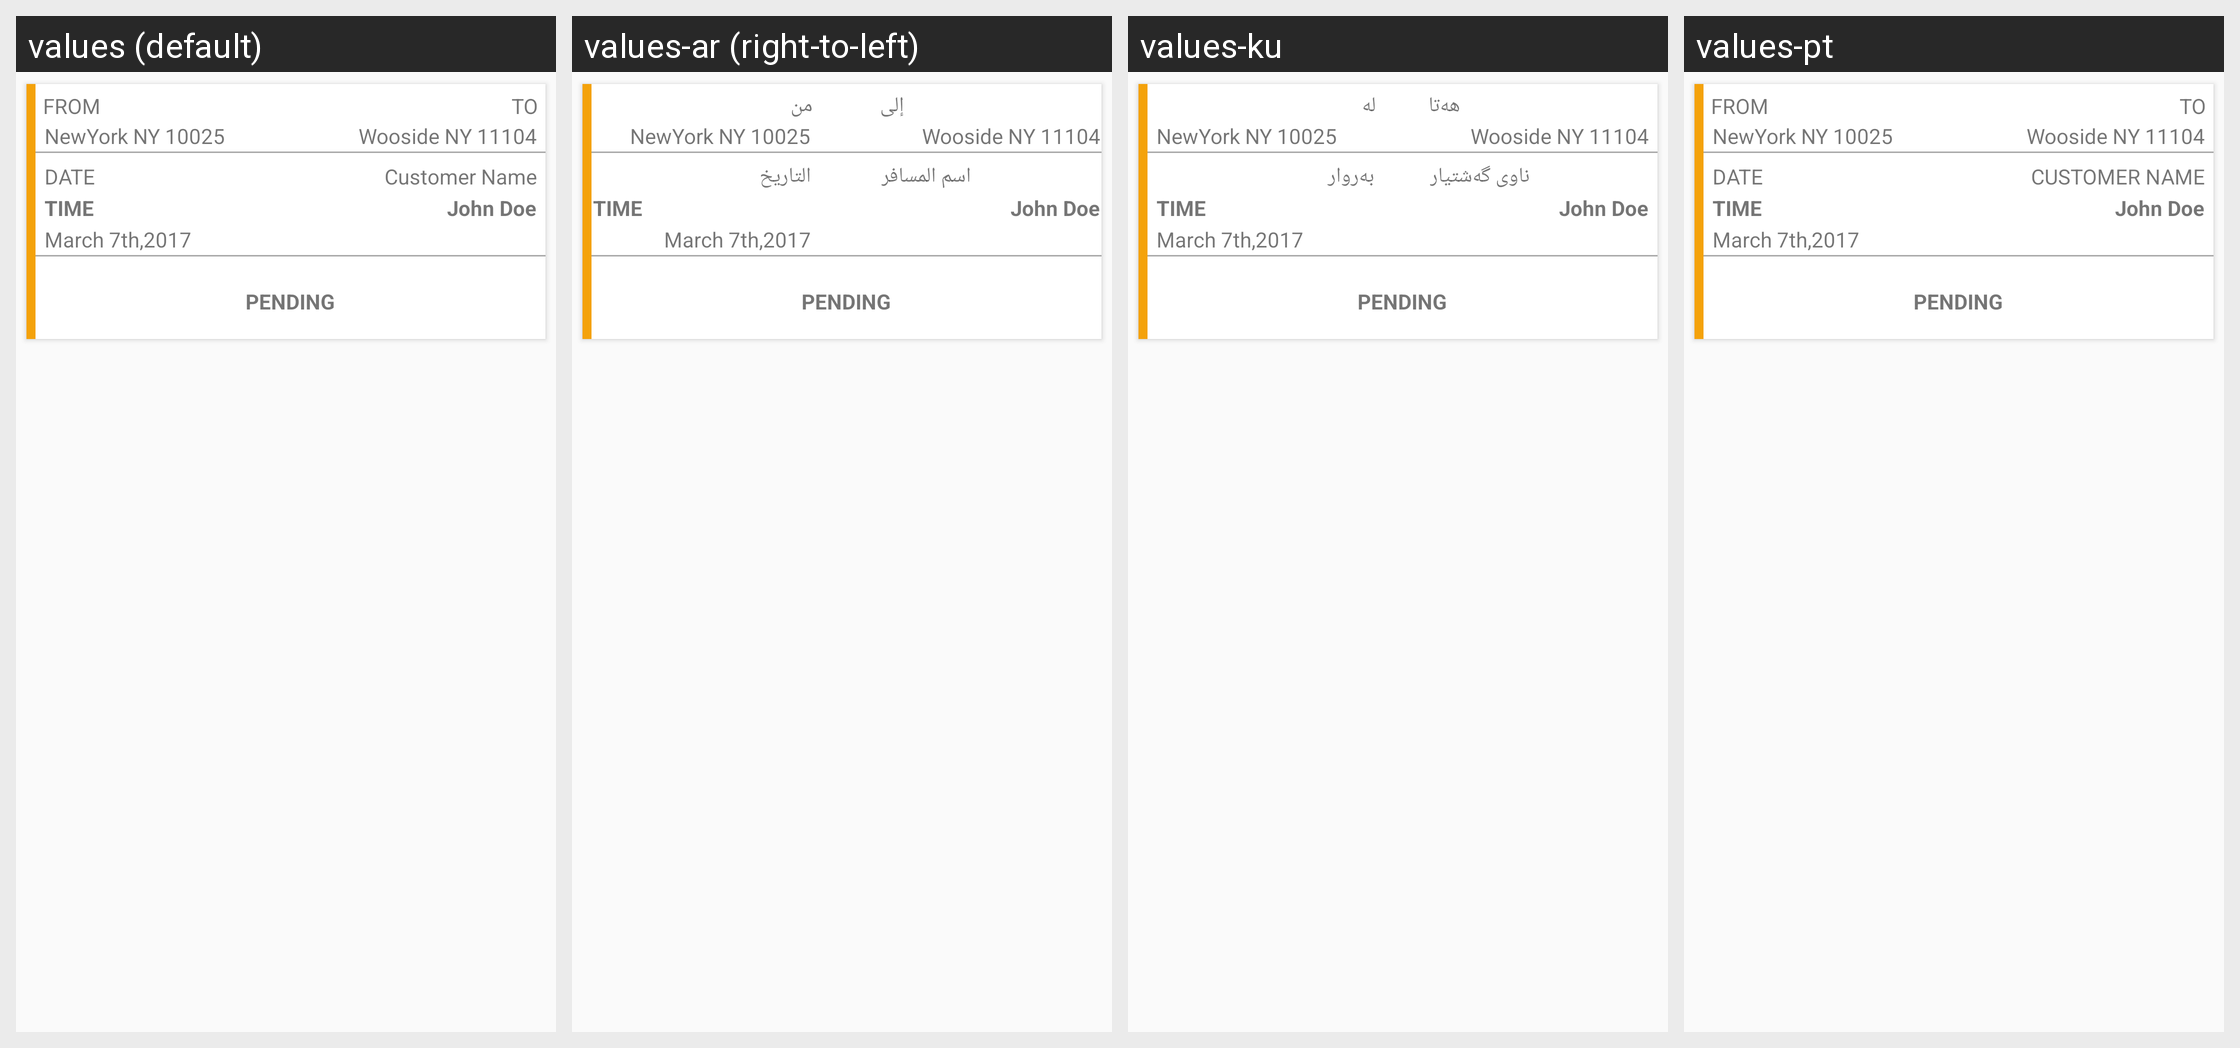

Here is an Android app screen in its default locale and in the app's own translations. Write out the translated-string differences for the strings that appear on this screen.
Android screen res/layout/search_user_item.xml rendered under 4 locales, left to right: values (default), values-ar (right-to-left), values-ku, values-pt. Device: Nexus 5 (rendered at 1080×1920; each locale shown at half size, 540×960, under a caption strip naming it); theme AppTheme.
Other locales in the repository, not shown: values-es-rES.
Strings drawn on this screen, with the default value and each locale's value (text and hints the layout hard-codes, and strings that could not be matched under every locale, appear in the picture but are not listed):

from
  values: FROM
  values-ar: من
  values-ku: له
  values-pt: FROM

to
  values: TO
  values-ar: إلى
  values-ku: هەتا
  values-pt: TO

date
  values: DATE
  values-ar: التاريخ
  values-ku: بەروار
  values-pt: DATE

customer_name
  values: Customer Name
  values-ar: اسم المسافر
  values-ku: ناوی گەشتیار
  values-pt: CUSTOMER NAME
